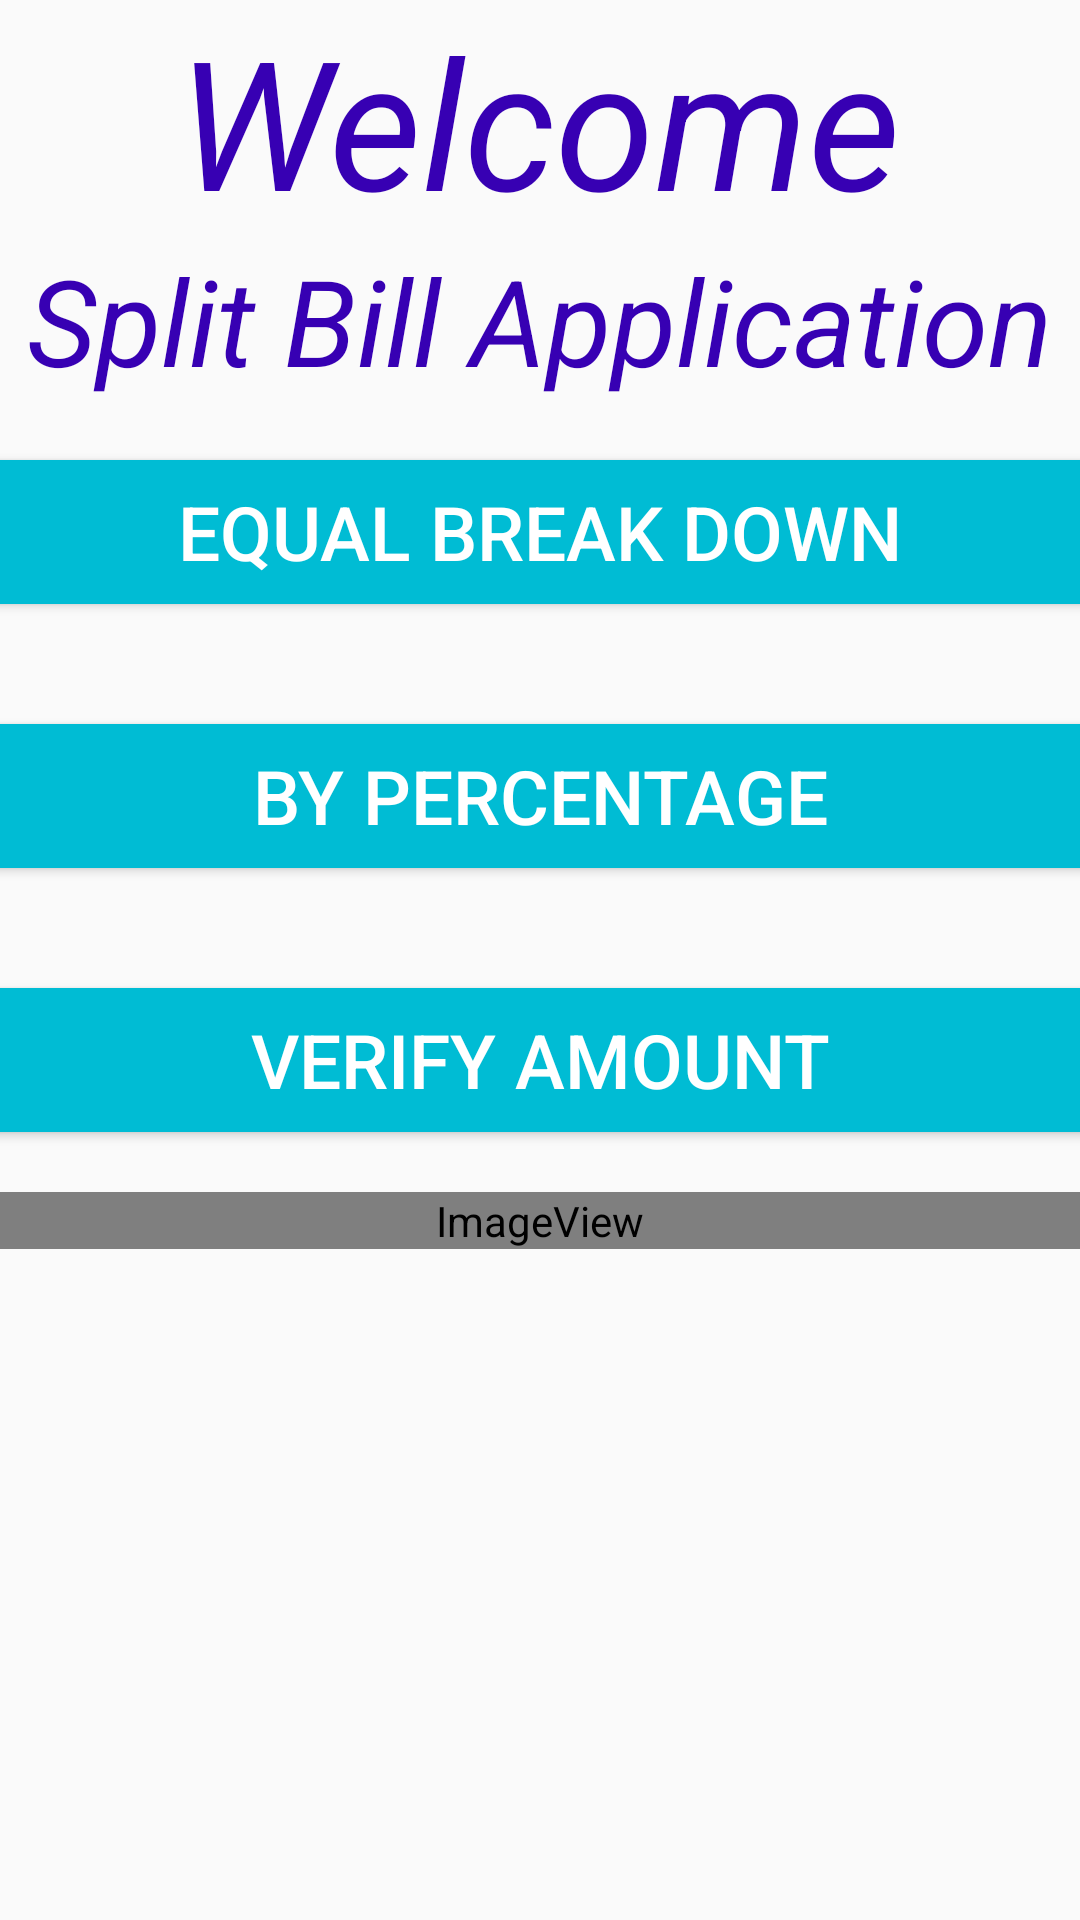

The Android layout XML behind this screen, and the referenced resources:
<!-- AndroidManifest.xml: application theme Theme.2006669 -->
<!-- res/layout/activity_main.xml -->
<?xml version="1.0" encoding="utf-8"?>
<LinearLayout xmlns:android="http://schemas.android.com/apk/res/android"
    xmlns:app="http://schemas.android.com/apk/res-auto"
    xmlns:tools="http://schemas.android.com/tools"
    android:layout_width="match_parent"
    android:layout_height="match_parent"
    android:orientation="vertical"
    android:background="@drawable/background"
    tools:context=".MainActivity">

    <TextView
        android:layout_width="wrap_content"
        android:layout_height="wrap_content"
        android:layout_gravity="center"
        android:text="Welcome"
        android:textSize="60dp"
        android:textStyle="italic"
        android:textColor="@color/purple_700"/>
    <TextView
        android:layout_width="wrap_content"
        android:layout_height="wrap_content"
        android:layout_gravity="center"
        android:text="Split Bill Application"
        android:textSize="40dp"
        android:textStyle="italic"
        android:textColor="@color/purple_700"/>

    <Button
        android:id="@+id/btnEqualBreakdown"
        android:layout_width="409dp"
        android:layout_height="wrap_content"
        android:layout_gravity="center"
        android:layout_marginTop="20dp"
        android:layout_marginBottom="20dp"
        android:background="#00BCD4"
        android:text="Equal Break Down"
        android:textColor="#FFFFFF"
        android:textSize="25dp" />

    <Button
        android:id="@+id/btnPercentageRatio"
        android:layout_width="406dp"
        android:layout_height="wrap_content"
        android:layout_gravity="center"
        android:layout_marginTop="20dp"
        android:layout_marginBottom="20dp"
        android:background="#00BCD4"
        android:text="By Percentage"
        android:textColor="#FFFFFF"
        android:textSize="25dp" />

    <Button
        android:id="@+id/btnByAmount"
        android:layout_width="406dp"
        android:layout_height="wrap_content"
        android:layout_gravity="center"
        android:layout_marginTop="20dp"
        android:layout_marginBottom="20dp"
        android:background="#00BCD4"
        android:text="Verify amount"
        android:textColor="#FFFFFF"
        android:textSize="25dp" />

    <ImageView
        android:id="@+id/imageView"
        android:layout_width="match_parent"
        android:layout_height="wrap_content"
        app:srcCompat="@android:drawable/sym_def_app_icon" />

</LinearLayout>
<!-- resources referenced by this layout -->
<resources>
  <style name="Theme.2006669" parent="Theme.AppCompat.Light.DarkActionBar">
          
          <item name="colorPrimary">@color/purple_500</item>
          <item name="colorPrimaryDark">@color/purple_700</item>
          <item name="colorAccent">@color/teal_200</item>
          
      </style>
  <!-- not gathered from this repository: default colours our renderer supplied (Android Studio template values) -->
  <color name="purple_500">#FF6200EE</color>
  <color name="purple_700">#FF3700B3</color>
  <color name="teal_200">#FF03DAC5</color>
</resources>
